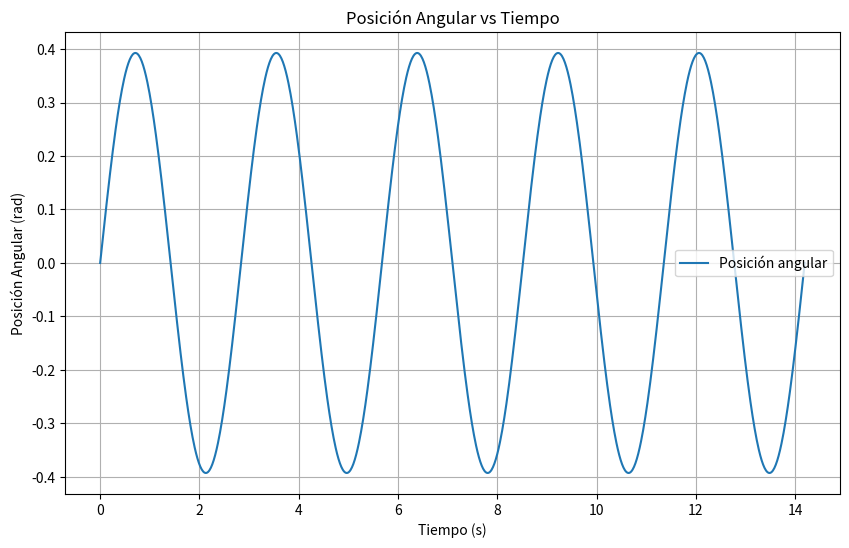

The script that saved this image:
import numpy as np
import matplotlib.pyplot as plt

# Constantes
g = 9.8  # m/s^2
R = 2    # m

# Amplitud y fase inicial
A = np.pi / 8
phi = 0

# Frecuencia angular y periodo
omega = np.sqrt(g / R)
T = 2 * np.pi / omega

# Tiempo
t = np.linspace(0, 5*T, 1000)

# Posición angular en función del tiempo
theta = A * np.sin(omega * t + phi)

# Gráfico
plt.figure(figsize=(10, 6))
plt.plot(t, theta, label='Posición angular')
plt.title('Posición Angular vs Tiempo')
plt.xlabel('Tiempo (s)')
plt.ylabel('Posición Angular (rad)')
plt.grid(True)
plt.legend()
plt.show()
